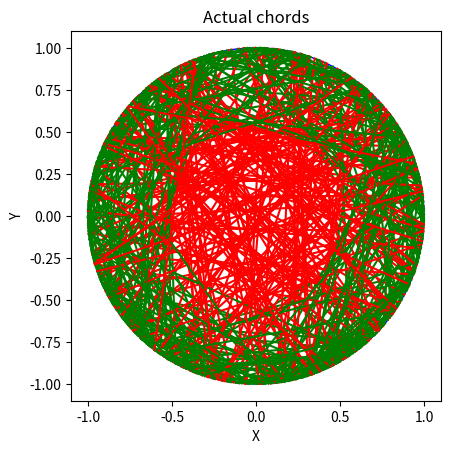
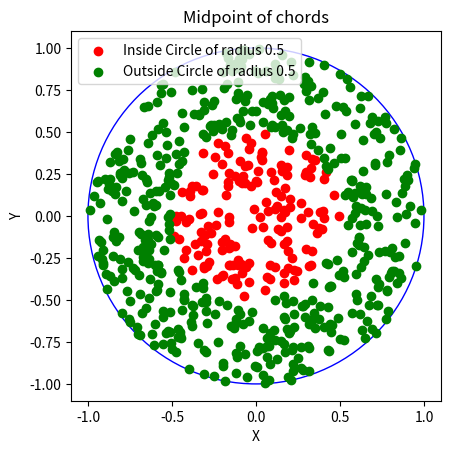
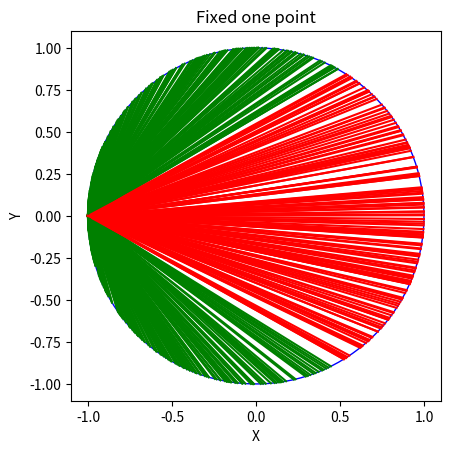
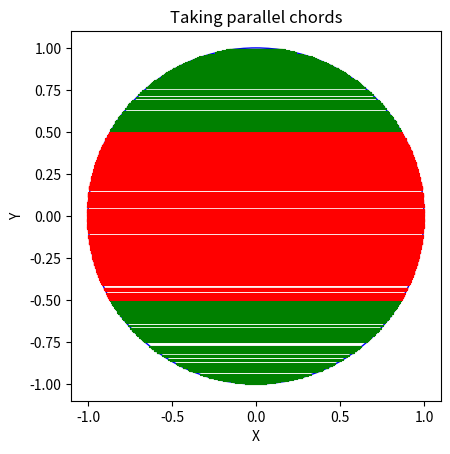

Generate these figures, in order, with matplotlib:
import math
import random
import matplotlib.pyplot as plt

def random_point_on_circle():        # returns a random point on the unit circle
    theta = random.uniform(0, 2 * math.pi)
    x = math.cos(theta)
    y = math.sin(theta)
    return (x, y)

def random_point_in_circle():       # returns a random point inside the unit circle
    x = random.uniform(-1, 1)
    y = random.uniform(-1, 1)
    while x ** 2 + y ** 2 >= 1:
        x = random.uniform(-1, 1)
        y = random.uniform(-1, 1)
    return (x, y)

def bertrands_paradox_actual(num_trials): # code for the actual problem statement of the paradox that is length of the chord being greater than the side of the equilateral triangle
    chords = []
    greater_count = 0

    for i in range(num_trials):
        point1 = random_point_on_circle()
        point2 = random_point_on_circle()
        length = math.sqrt((point1[0] - point2[0])**2 + (point1[1] - point2[1])**2)
        if length > math.sqrt(3):
            greater_count += 1
        chords.append((point1, point2))

    probability = greater_count / num_trials
    print("Probability of the random chord being longer than the side of the inscribed equilateral triangle: ", probability)
    return chords

def bertrands_paradox_distance_of_midpt_from_centre(num_trials): # code for the distance of the midpoint of the chord being less than 0.5
    inside_points = []
    outside_points = []
    greater_count = 0
    for i in range(num_trials):
        point = random_point_in_circle()
        distance = math.sqrt(point[0]**2 + point[1]**2)
        if distance < 0.5:
            greater_count += 1
        if distance < 0.5 and i % 150 == 0:
            inside_points.append(point)
        elif i % 150 == 0:
            outside_points.append(point)

    probability = greater_count / num_trials
    print("Probability when the distance of the midpoint of the random chord being less than 0.5: ", probability)
    return inside_points, outside_points

def plot_midpoint(inside_points, outside_points):
    fig, ax = plt.subplots()
    ax.set_aspect('equal', adjustable='box')
    circle = plt.Circle((0, 0), 1, color='b', fill=False)
    ax.add_artist(circle)

    inside_x, inside_y = zip(*inside_points)
    outside_x, outside_y = zip(*outside_points)

    plt.scatter(inside_x, inside_y, color='r', label='Inside Circle of radius 0.5')
    plt.scatter(outside_x, outside_y, color='g', label='Outside Circle of radius 0.5')

    plt.xlim(-1.1, 1.1)
    plt.ylim(-1.1, 1.1)
    plt.gca().set_aspect('equal', adjustable='box')
    plt.title('Midpoint of chords')
    plt.xlabel('X')
    plt.ylabel('Y')
    plt.legend()

    plt.show()


def bertrands_paradox_fixing_one_point(num_trials): # code for fixing one point and varying the other
    chords = []
    greater_count = 0
    for i in range(num_trials):
        point = random_point_on_circle()
        if point[0] > 0.5:
            greater_count += 1
        chords.append(((-1,0), point))

    probability = greater_count / num_trials
    print("Probability when one point is fixed and other varies: ", probability)
    return chords

def bertrands_paradox_taking_parallel_lines(num_trials): # code for taking parallel lines and checking the probability of the chord being longer than the side of the equilateral triangle
    chords = []
    greater_count = 0
    for i in range(num_trials):
        y = random.uniform(-1, 1)
        point1 = (-math.sqrt(1-y*y), y)
        point2 = (math.sqrt(1-y*y), y)
        if y < 0.5 and y > -0.5:
            greater_count += 1
        chords.append((point1, point2))

    probability = greater_count / num_trials
    print("Probability when the taking parallel chords: ", probability)
    return chords

def plot_chords(chords, message):
    fig, ax = plt.subplots()
    ax.set_aspect('equal', adjustable='box')
    circle = plt.Circle((0, 0), 1, color='b', fill=False)
    ax.add_artist(circle)

    for chord in chords:
        point1, point2 = chord
        length = math.sqrt((point1[0] - point2[0])**2 + (point1[1] - point2[1])**2)
        if length > math.sqrt(3):
            plt.plot([point1[0], point2[0]], [point1[1], point2[1]], color='r')  # Longer chords in red
        else:
            plt.plot([point1[0], point2[0]], [point1[1], point2[1]], color='g')  # Shorter chords in green

    plt.xlim(-1.1, 1.1)
    plt.ylim(-1.1, 1.1)
    plt.gca().set_aspect('equal', adjustable='box')
    plt.title(message)
    plt.xlabel('X')
    plt.ylabel('Y')
    plt.show()


num_trials = 100000
chords_actual = bertrands_paradox_actual(num_trials)
inside_points, outside_points = bertrands_paradox_distance_of_midpt_from_centre(num_trials)
chords_fixing = bertrands_paradox_fixing_one_point(num_trials)
chords_parallel = bertrands_paradox_taking_parallel_lines(num_trials)

plot_chords(chords_actual[::200], "Actual chords")  # Plot every 200th chord
plot_midpoint(inside_points, outside_points)
plot_chords(chords_fixing[::200], "Fixed one point")
plot_chords(chords_parallel[::200], "Taking parallel chords")
